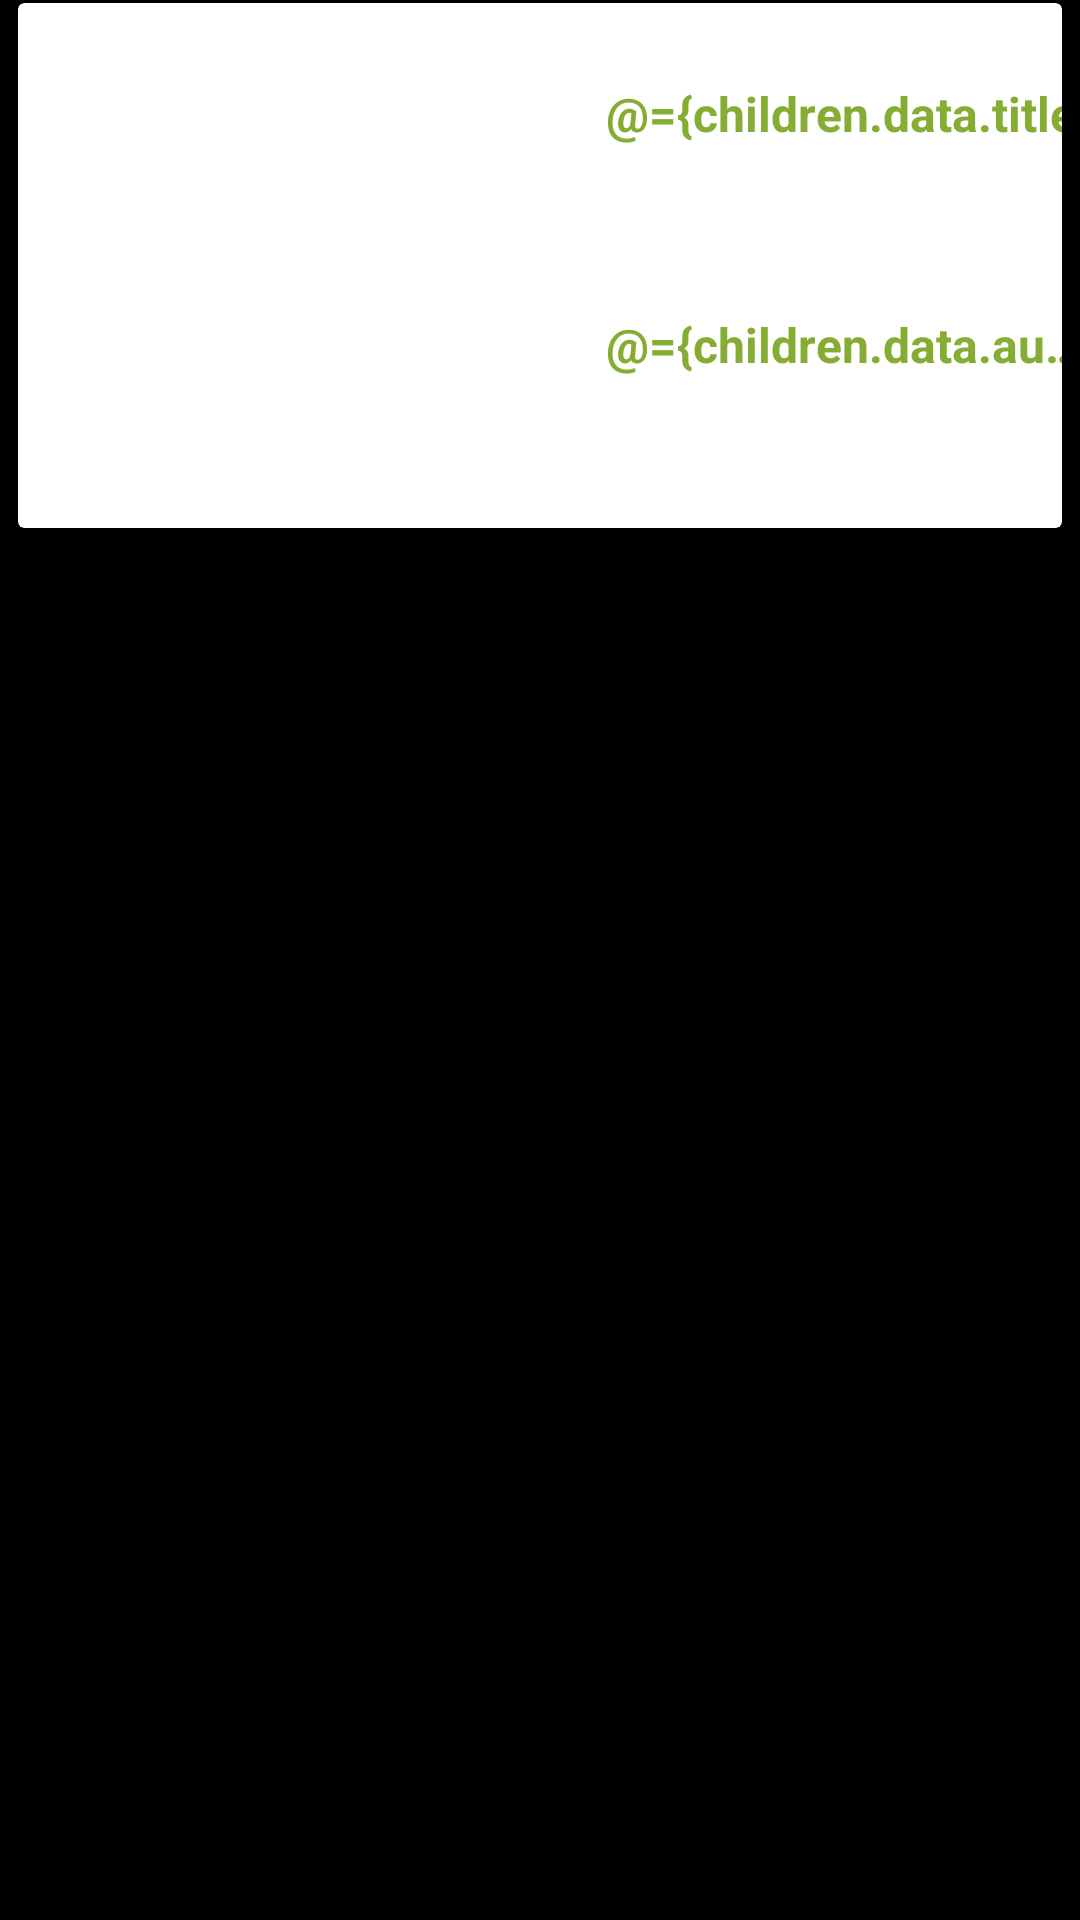

The Android layout XML behind this screen, and the referenced resources:
<!-- AndroidManifest.xml: application theme AppTheme -->
<!-- res/layout/news_list_view.xml -->
<?xml version="1.0" encoding="utf-8"?>
<layout
    xmlns:android="http://schemas.android.com/apk/res/android"
    xmlns:tools="http://schemas.android.com/tools"
    xmlns:app="http://schemas.android.com/apk/res-auto">
    <data>
        <variable
            name="children"
            type="com.parth.kotlinnewsapplication.data.entities.Children" />


    </data>
    <androidx.constraintlayout.widget.ConstraintLayout
        android:layout_margin="2dp"
        android:padding="1dp"
        android:background="@color/newsCardViewblack"
        android:layout_width="match_parent"
        android:layout_height="wrap_content">
        <androidx.cardview.widget.CardView
            android:layout_margin="5dp"
            android:background="@color/newsCardViewColor"
            android:layout_width="match_parent"
            android:layout_height="wrap_content"
            tools:ignore="MissingConstraints">

            <androidx.constraintlayout.widget.ConstraintLayout
                android:layout_width="match_parent"
                android:layout_height="wrap_content">

                <ImageView
                    android:scaleType="fitXY"
                    android:id="@+id/picture"
                    app:image="@{children.data}"
                    android:layout_width="186dp"
                    android:layout_height="175dp"
                    android:background="@drawable/ic_launcher_background"
                    app:layout_constraintStart_toStartOf="parent"
                    tools:ignore="MissingConstraints" />

                <TextView
                    android:id="@+id/title"
                    style="@style/TextViewStyle"
                    android:layout_width="192dp"
                    android:layout_height="65dp"
                    android:layout_marginTop="16dp"
                    android:ellipsize="end"
                    android:maxLines="2"
                    android:text="@={children.data.title}"
                    app:layout_constraintStart_toEndOf="@+id/picture"
                    app:layout_constraintTop_toTopOf="parent" />

                <TextView
                    android:id="@+id/author"
                    style="@style/TextViewStyle"
                    android:layout_width="179dp"
                    android:layout_height="43dp"
                    android:layout_marginTop="12dp"
                    android:ellipsize="end"
                    android:maxLines="1"
                    android:text="@={children.data.author}"
                    app:layout_constraintStart_toEndOf="@+id/picture"
                    app:layout_constraintTop_toBottomOf="@+id/title"
                    tools:ignore="MissingConstraints" />

            </androidx.constraintlayout.widget.ConstraintLayout>
        </androidx.cardview.widget.CardView>
    </androidx.constraintlayout.widget.ConstraintLayout>
</layout>
<!-- resources referenced by this layout -->
<resources>
  <color name="newsCardViewColor">#FFFFFF</color>
  <color name="newsCardViewblack">#000000</color>
  <style name="TextViewStyle">
          <item name="android:textColor">#86AD33</item>
          <item name="android:textStyle">bold</item>
          <item name="android:textSize">16dp</item>
          <item name="android:padding">10dp</item>
      </style>
  <style name="AppTheme" parent="Theme.AppCompat.Light.NoActionBar">
          
          <item name="colorPrimary">@color/colorPrimary</item>
          <item name="colorPrimaryDark">@color/colorPrimaryDark</item>
          <item name="colorAccent">@color/colorAccent</item>
      </style>
  <color name="colorPrimary">#6200EE</color>
  <color name="colorPrimaryDark">#3700B3</color>
  <color name="colorAccent">#03DAC5</color>
</resources>
